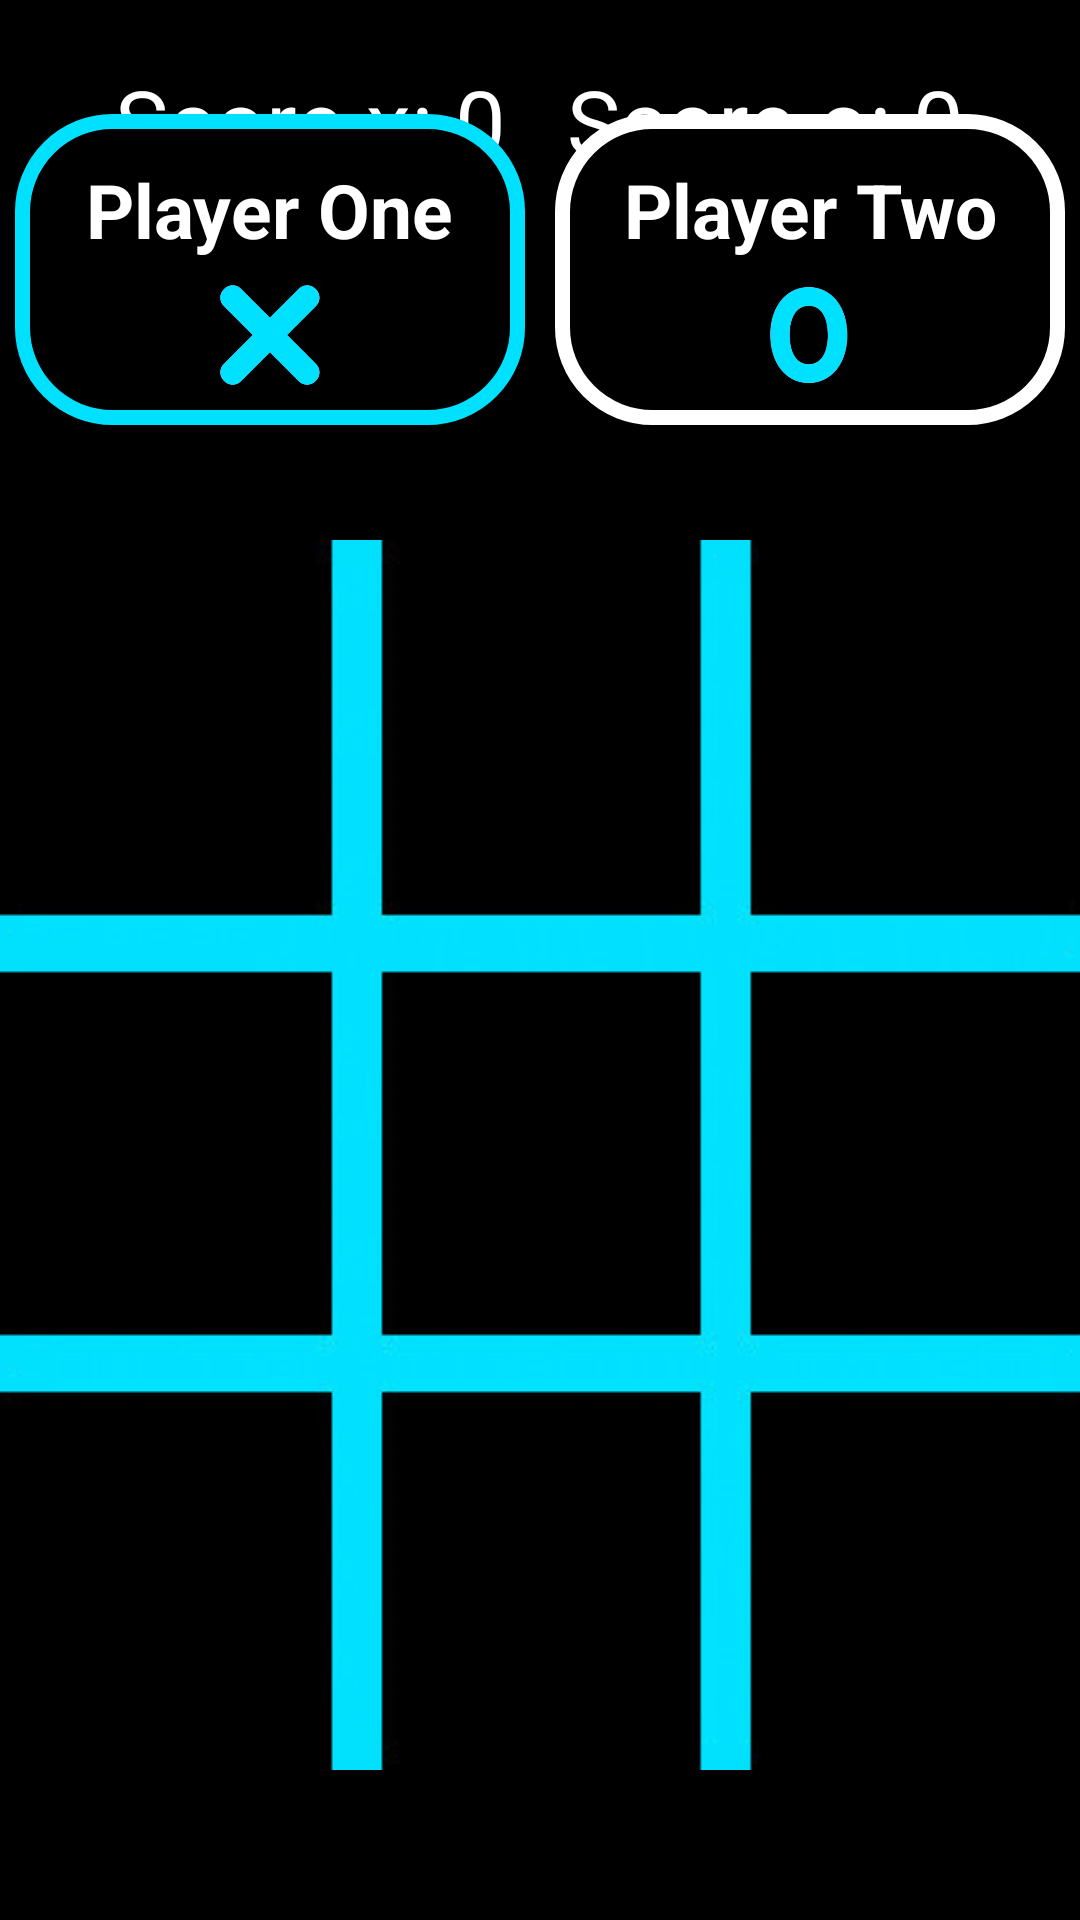

This screen was rendered from an Android layout file. Write that file and the resources it references.
<!-- AndroidManifest.xml: application theme Theme.TicTacToe -->
<!-- res/layout/activity_bot.xml -->
<?xml version="1.0" encoding="utf-8"?>
<RelativeLayout xmlns:android="http://schemas.android.com/apk/res/android"
    xmlns:tools="http://schemas.android.com/tools"
    android:layout_width="match_parent"
    android:layout_height="match_parent"
    android:background="#000000"
    tools:context=".Bot">

    <LinearLayout
        android:layout_width="match_parent"
        android:layout_height="wrap_content"
        android:layout_alignParentTop="true"
        android:layout_marginTop="20dp"
        android:gravity="center">

        <TextView

            android:layout_width="wrap_content"
            android:layout_height="wrap_content"
            android:text="@string/score_x_0"
            android:textColor="@color/white"
            android:layout_marginEnd="20dp"
            android:textSize="30sp" />

        <TextView
            android:layout_width="wrap_content"
            android:layout_height="wrap_content"
            android:text="@string/score_o_0"
            android:textColor="@color/white"
            android:textSize="30sp" />
    </LinearLayout>

    <LinearLayout
        android:layout_width="match_parent"
        android:layout_height="wrap_content"
        android:gravity="center"
        android:layout_alignParentTop="true"
        android:layout_above="@id/container"
        android:orientation="horizontal">

        <LinearLayout
            android:id="@+id/layoutX"
            android:layout_width="170dp"
            android:layout_height="wrap_content"
            android:layout_margin="5dp"
            android:background="@drawable/cyan_border"
            android:gravity="center"
            android:orientation="vertical"
            android:padding="10dp"
            tools:ignore="TextSizeCheck">

            <TextView
                android:id="@+id/x"
                android:layout_width="wrap_content"
                android:layout_height="wrap_content"
                android:layout_margin="5dp"
                android:text="@string/player_one"
                android:textAlignment="center"
                android:textColor="@color/white"
                android:textSize="25sp"
                android:textStyle="bold" />

            <ImageView
                android:layout_width="40dp"
                android:layout_height="40dp"
                android:src="@drawable/ximage"
                tools:ignore="ContentDescription" />
        </LinearLayout>

        <LinearLayout
            android:id="@+id/layoutO"
            android:layout_width="170dp"
            android:layout_height="wrap_content"
            android:layout_margin="5dp"
            android:layout_marginStart="5dp"
            android:layout_marginTop="5dp"
            android:layout_marginEnd="5dp"
            android:layout_marginBottom="5dp"
            android:background="@drawable/white_border"
            android:gravity="center"
            android:orientation="vertical"
            android:padding="10dp"
            tools:ignore="TextSizeCheck">

            <TextView
                android:id="@+id/o"
                android:layout_width="wrap_content"
                android:layout_height="wrap_content"
                android:layout_margin="5dp"
                android:text="@string/player_two"
                android:textAlignment="center"
                android:textColor="@color/white"
                android:textSize="25sp"
                android:textStyle="bold" />

            <ImageView
                android:layout_width="40dp"
                android:layout_height="40dp"
                android:src="@drawable/oimage"
                tools:ignore="ContentDescription" />

        </LinearLayout>

    </LinearLayout>


    <LinearLayout
        android:id="@+id/container"
        android:layout_width="match_parent"
        android:layout_height="wrap_content"
        android:layout_alignParentBottom="true"
        android:orientation="vertical"
        android:background="@drawable/grid_cyan"
        android:weightSum="3"
        android:layout_marginBottom="50dp">

        <LinearLayout
            android:layout_width="match_parent"
            android:layout_height="wrap_content"
            android:orientation="horizontal"
            android:layout_weight="1"
            android:weightSum="3">

            <ImageView
                android:id="@+id/image1"
                android:tag="0"
                android:layout_width="0dp"
                android:layout_height="115dp"
                android:layout_margin="10dp"
                android:layout_weight="1"
                tools:ignore="ContentDescription,ImageContrastCheck,NestedWeights" />

            <ImageView
                android:id="@+id/image2"
                android:tag="1"
                android:layout_width="0dp"
                android:layout_height="115dp"
                android:layout_margin="10dp"
                android:layout_weight="1"
                tools:ignore="ContentDescription,ImageContrastCheck" />

            <ImageView
                android:tag="2"
                android:id="@+id/image3"
                android:layout_weight="1"
                android:layout_width="0dp"
                android:layout_height="115dp"
                android:layout_margin="10dp"
                tools:ignore="ContentDescription" />


        </LinearLayout>

        <LinearLayout
            android:layout_width="match_parent"
            android:layout_height="wrap_content"
            android:orientation="horizontal"
            android:layout_weight="2"
            android:weightSum="3">

            <ImageView
                android:tag="3"
                android:id="@+id/image4"
                android:layout_width="0dp"
                android:layout_height="115dp"
                android:layout_margin="10dp"
                android:layout_weight="1"
                tools:ignore="ContentDescription,ImageContrastCheck,NestedWeights" />

            <ImageView
                android:tag="4"
                android:id="@+id/image5"
                android:layout_width="0dp"
                android:layout_height="115dp"
                android:layout_margin="10dp"
                android:layout_weight="1"
                tools:ignore="ContentDescription,ImageContrastCheck" />

            <ImageView
                android:tag="5"
                android:id="@+id/image6"
                android:layout_weight="1"
                android:layout_width="0dp"
                android:layout_height="115dp"
                android:layout_margin="10dp"
                tools:ignore="ContentDescription" />


        </LinearLayout>

        <LinearLayout
            android:layout_width="match_parent"
            android:layout_height="wrap_content"
            android:orientation="horizontal"
            android:layout_weight="3"
            android:weightSum="3">

            <ImageView
                android:tag="6"
                android:id="@+id/image7"
                android:layout_weight="1"
                android:layout_width="0dp"
                android:layout_height="115dp"
                android:layout_margin="10dp"
                tools:ignore="ContentDescription,NestedWeights" />

            <ImageView
                android:id="@+id/image8"
                android:layout_width="0dp"
                android:layout_height="115dp"
                android:layout_margin="10dp"
                android:layout_weight="1"
                android:tag="7"
                tools:ignore="ContentDescription,ImageContrastCheck" />

            <ImageView
                android:tag="8"
                android:id="@+id/image9"
                android:layout_weight="1"
                android:layout_width="0dp"
                android:layout_height="115dp"
                android:layout_margin="10dp"
                tools:ignore="ContentDescription" />


        </LinearLayout>


    </LinearLayout>

</RelativeLayout>
<!-- resources referenced by this layout -->
<resources>
  <color name="white">#FFFFFFFF</color>
  <!-- drawable cyan_border (drawable) -->
  <?xml version="1.0" encoding="utf-8"?>
  <shape xmlns:android="http://schemas.android.com/apk/res/android">
      <stroke
          android:color="@color/cyan"
          android:width="5dp" />
  
      <solid android:color="#000000" />
  
      <corners android:radius="30dp" />
  </shape>
  <!-- drawable grid_cyan: png bitmap (drawable-v24, 13172 bytes) -->
  <!-- drawable oimage: png bitmap (drawable-v24, 8111 bytes) -->
  <!-- drawable white_border (drawable) -->
  <?xml version="1.0" encoding="utf-8"?>
  <shape xmlns:android="http://schemas.android.com/apk/res/android">
      <stroke
          android:color="@color/white"
          android:width="5dp" />
  
      <solid android:color="#000000" />
  
      <corners android:radius="30dp" />
  </shape>
  <!-- drawable ximage: png bitmap (drawable-v24, 8090 bytes) -->
  <string name="player_one">Player One</string>
  <string name="player_two">Player Two</string>
  <string name="score_o_0">Score o: 0</string>
  <string name="score_x_0">Score x: 0</string>
  <style name="Theme.TicTacToe" parent="Base.Theme.TicTacToe" />
  <color name="cyan">#00E1FF</color>
  <style name="Base.Theme.TicTacToe" parent="Theme.AppCompat.Light.NoActionBar">
          
          
      </style>
</resources>
